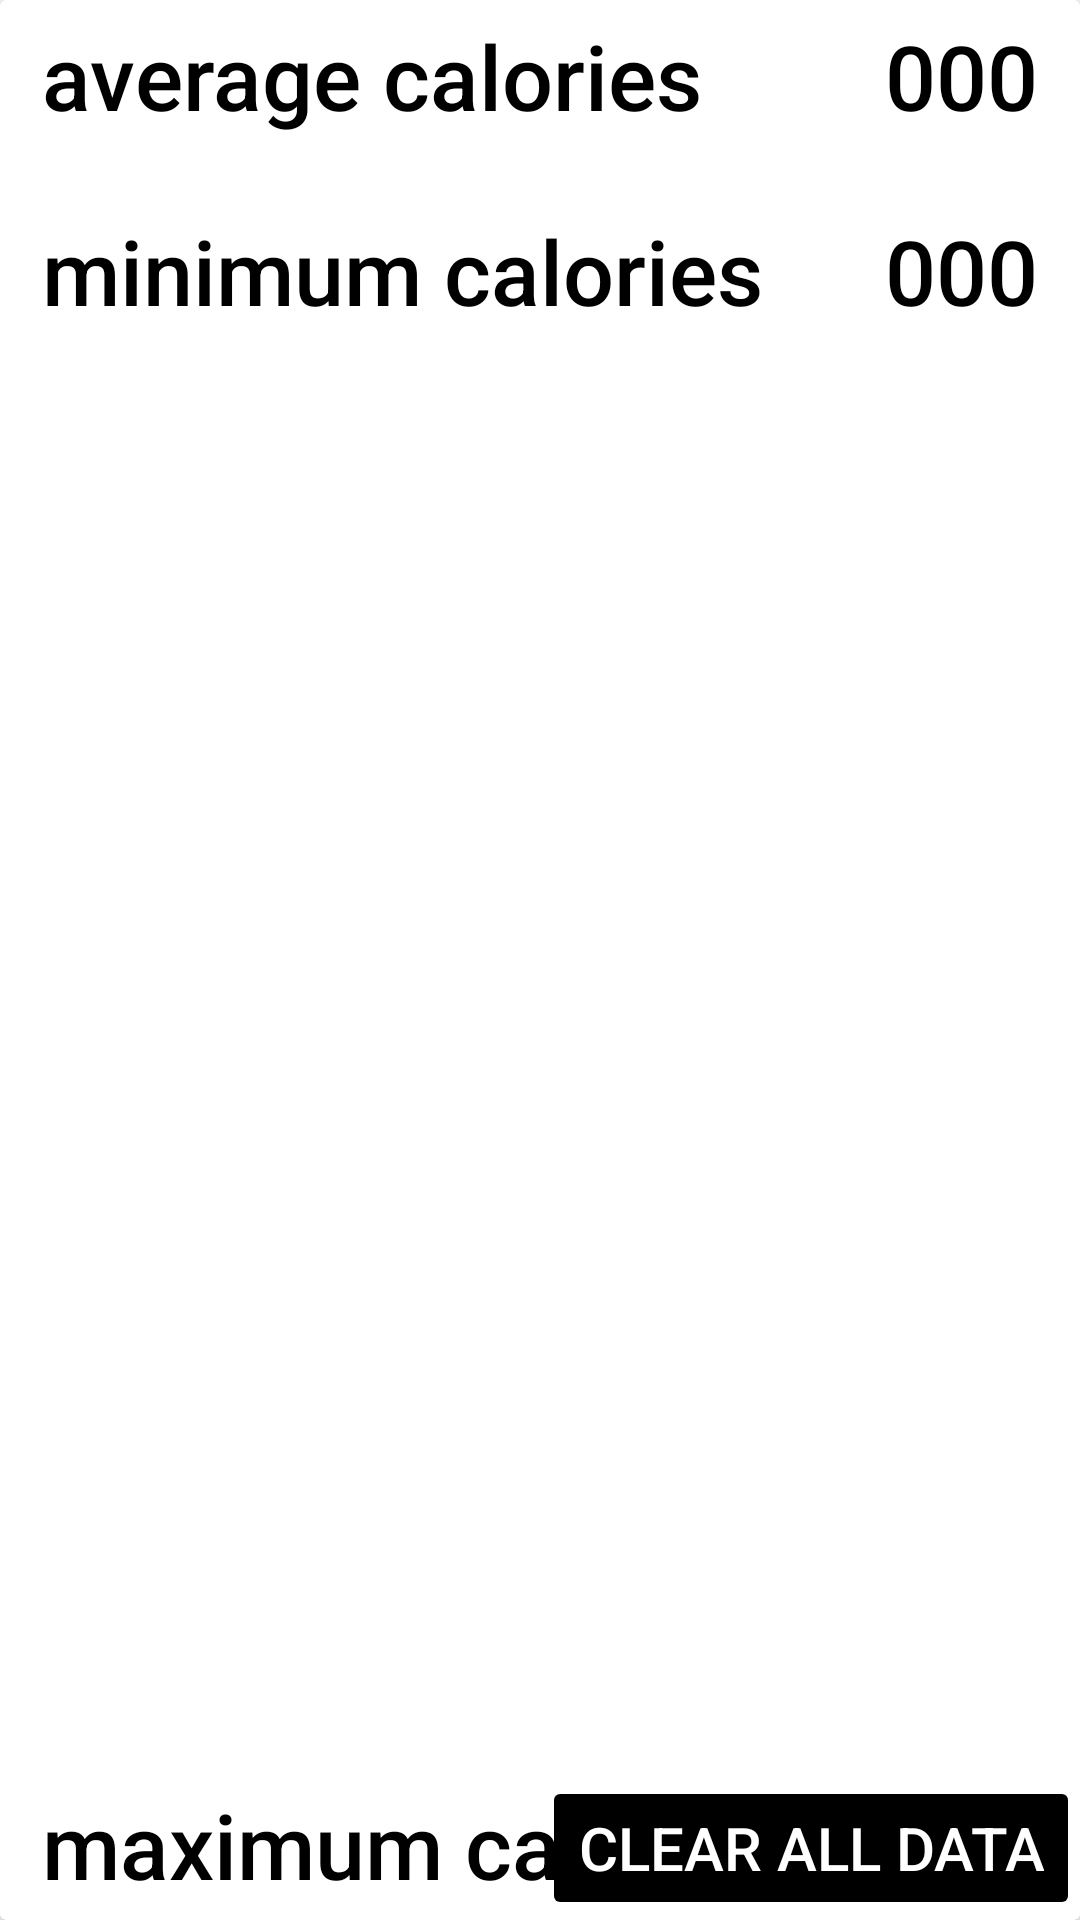

This screen was rendered from an Android layout file. Write that file and the resources it references.
<!-- AndroidManifest.xml: application theme Theme.Bitfit2 -->
<!-- res/layout/fragment_summary.xml -->
<?xml version="1.0" encoding="utf-8"?>
<FrameLayout xmlns:android="http://schemas.android.com/apk/res/android"
    xmlns:app="http://schemas.android.com/apk/res-auto"
    xmlns:tools="http://schemas.android.com/tools"
    android:layout_width="match_parent"
    android:layout_height="wrap_content"
    android:layout_marginTop="10dp"
    android:layout_marginStart="10dp"
    android:layout_marginEnd="10dp">


    <androidx.cardview.widget.CardView
        android:layout_width="match_parent"
        android:layout_height="match_parent"
        android:backgroundTint="@color/white">

        <TextView
            android:id="@+id/avg_cal"
            android:layout_width="wrap_content"
            android:layout_height="wrap_content"
            android:layout_gravity="start"
            android:layout_marginStart="14dp"
            android:layout_marginTop="5dp"
            android:text="average calories"
            android:textAppearance="@style/TextAppearance.AppCompat.Light.SearchResult.Title"
            android:textColor="@color/black"
            android:textSize="30sp"
            app:layout_constraintBottom_toBottomOf="parent"
            app:layout_constraintStart_toStartOf="parent"
            app:layout_constraintTop_toTopOf="parent" />

        <TextView
            android:id="@+id/avg_cal_val"
            android:layout_width="wrap_content"
            android:layout_height="wrap_content"
            android:layout_gravity="end"
            android:layout_marginEnd="14dp"
            android:layout_marginTop="5dp"
            android:text="000"
            android:textAppearance="@style/TextAppearance.AppCompat.Light.SearchResult.Title"
            android:textColor="@color/black"
            android:textSize="30sp"
            app:layout_constraintBottom_toBottomOf="parent"
            app:layout_constraintStart_toStartOf="parent"
            app:layout_constraintTop_toTopOf="parent" />

        <TextView
            android:id="@+id/min_cal"
            android:layout_width="wrap_content"
            android:layout_height="wrap_content"
            android:layout_marginStart="14dp"
            android:layout_marginTop="70dp"
            android:text="minimum calories"
            android:textAppearance="@style/TextAppearance.AppCompat.Light.SearchResult.Title"
            android:textColor="@color/black"
            android:textSize="30sp"
            app:layout_constraintBottom_toBottomOf="parent"
            app:layout_constraintStart_toStartOf="parent"
            app:layout_constraintTop_toTopOf="parent" />

        <TextView
            android:id="@+id/min_cal_val"
            android:layout_width="wrap_content"
            android:layout_height="wrap_content"
            android:layout_gravity="end"
            android:layout_marginEnd="14dp"
            android:layout_marginTop="70dp"
            android:text="000"
            android:textAppearance="@style/TextAppearance.AppCompat.Light.SearchResult.Title"
            android:textColor="@color/black"
            android:textSize="30sp"
            app:layout_constraintBottom_toBottomOf="parent"
            app:layout_constraintStart_toStartOf="parent"
            app:layout_constraintTop_toTopOf="parent" />

        <TextView
            android:id="@+id/max_cal"
            android:layout_width="wrap_content"
            android:layout_height="wrap_content"
            android:layout_gravity="start|bottom"
            android:layout_marginStart="14dp"
            android:layout_marginTop="130dp"
            android:layout_marginBottom="5dp"
            android:text="maximum calories"
            android:textAppearance="@style/TextAppearance.AppCompat.Light.SearchResult.Title"
            android:textColor="@color/black"
            android:textSize="30sp"
            app:layout_constraintBottom_toBottomOf="parent"
            app:layout_constraintStart_toStartOf="parent"
            app:layout_constraintTop_toTopOf="parent" />

        <TextView
            android:id="@+id/max_cal_val"
            android:layout_width="wrap_content"
            android:layout_height="wrap_content"
            android:layout_gravity="end|bottom"
            android:layout_marginEnd="14dp"
            android:layout_marginTop="130dp"
            android:layout_marginBottom="5dp"
            android:text="000"
            android:textAppearance="@style/TextAppearance.AppCompat.Light.SearchResult.Title"
            android:textColor="@color/black"
            android:textSize="30sp"
            app:layout_constraintBottom_toBottomOf="parent"
            app:layout_constraintStart_toStartOf="parent"
            app:layout_constraintTop_toTopOf="parent" />

    </androidx.cardview.widget.CardView>

    <Button
        android:id="@+id/clear_btn"
        android:layout_width="wrap_content"
        android:layout_height="wrap_content"
        android:layout_gravity="end|bottom"
        android:layout_marginTop="180dp"
        android:text="Clear All Data"
        android:textColor="@color/white"
        android:textSize="20sp"
        android:backgroundTint="@color/black"/>


</FrameLayout>
<!-- resources referenced by this layout -->
<resources>
  <style name="Theme.Bitfit2" parent="Theme.MaterialComponents.DayNight.DarkActionBar">
          
          <item name="colorPrimary">@color/black</item>
          <item name="colorPrimaryVariant">@color/purple_700</item>
          <item name="colorOnPrimary">@color/white</item>
          
          <item name="colorSecondary">@color/teal_200</item>
          <item name="colorSecondaryVariant">@color/teal_700</item>
          <item name="colorOnSecondary">@color/black</item>
          
          <item name="android:statusBarColor">?attr/colorPrimaryVariant</item>
          
      </style>
  <!-- not gathered from this repository: default colours our renderer supplied (Android Studio template values) -->
  <color name="purple_700">#FF3700B3</color>
  <color name="teal_200">#FF03DAC5</color>
  <color name="teal_700">#FF018786</color>
  <color name="black">#FF000000</color>
  <color name="white">#FFFFFFFF</color>
</resources>
